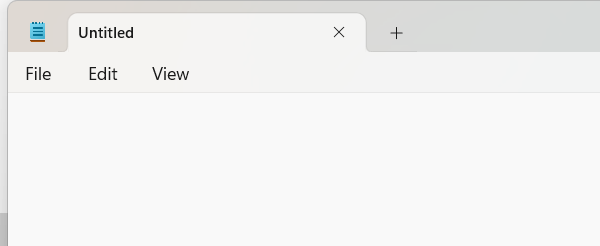
Workflow: notepad_open

Step 1: Open Application 'notepad.exe Untitled' on the element (notepad.exe)

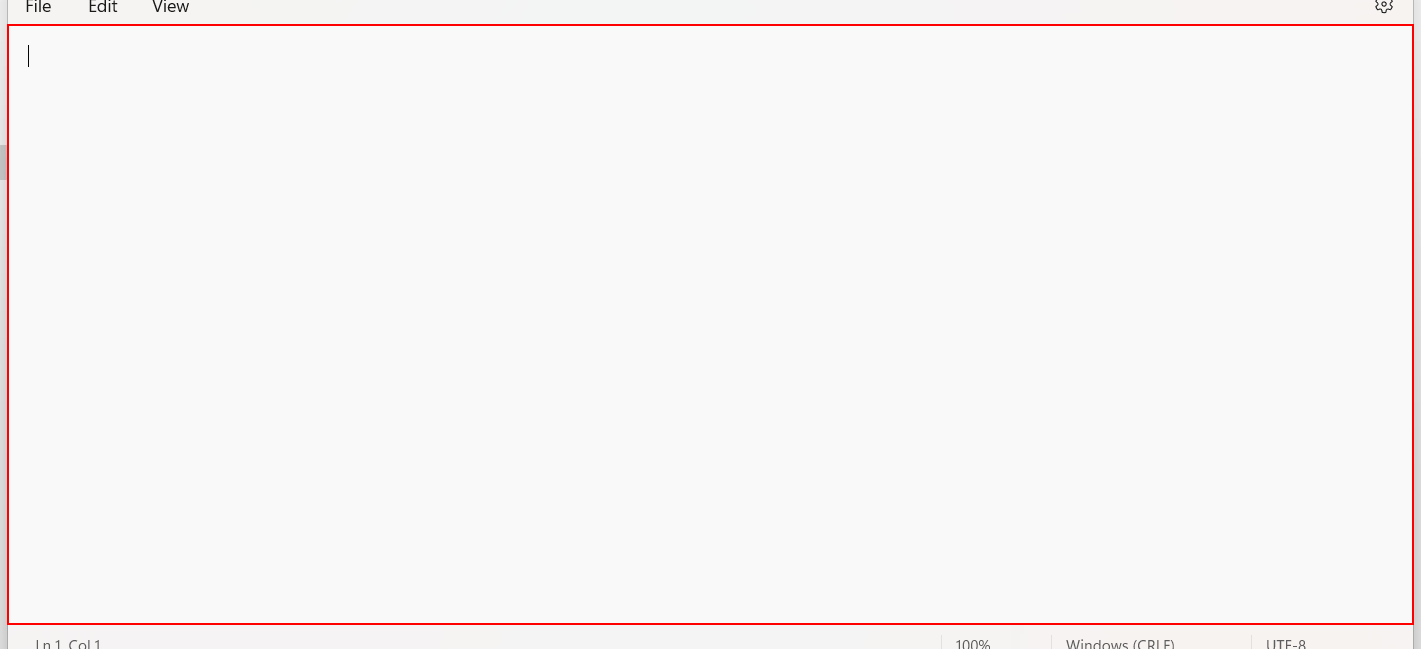
Step 2: type "hiiiii" into the element

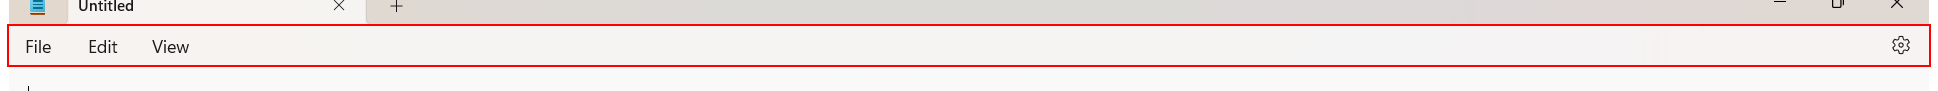
Step 3: click on the element in window 'DesktopWindowXamlSource'